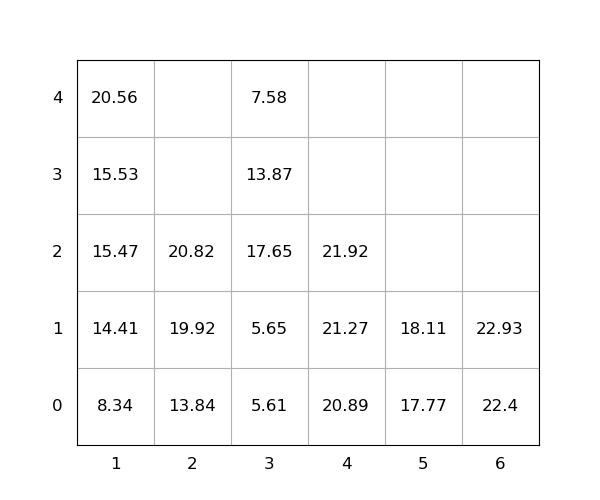

The data file committed next to this chart (first rows):
idx, loc_x, loc_y, loc_z, weight, group, score, seq, reloc, size(ft)
1, 3, 0, 0, 5.61, 0, 5.61, 0, 0, 20
2, 4, 0, 0, 20.89, 0, 20.89, 0, 0, 20
3, 6, 0, 0, 22.4, 0, 22.4, 0, 0, 20
4, 2, 0, 0, 13.84, 0, 13.84, 1, 0, 20
5, 2, 0, 1, 19.92, 0, 19.92, 2, 0, 20
6, 1, 0, 0, 8.34, 0, 8.34, 3, 0, 20
7, 2, 0, 2, 20.82, 0, 20.82, 4, 0, 20
8, 5, 0, 0, 17.77, 0, 17.77, 5, 0, 20
9, 3, 0, 1, 5.65, 0, 5.65, 6, 0, 20
10, 6, 0, 1, 22.93, 0, 22.93, 7, 0, 20
11, 4, 0, 1, 21.27, 0, 21.27, 8, 0, 20
12, 5, 0, 1, 18.11, 0, 18.11, 9, 0, 20
13, 3, 0, 2, 17.65, 0, 17.65, 10, 1.0, 20
14, 1, 0, 1, 14.41, 0, 14.41, 11, 0, 20
15, 3, 0, 3, 13.87, 0, 13.87, 12, 1.0, 20
16, 3, 0, 4, 7.58, 0, 7.58, 13, 1.0, 20
17, 1, 0, 2, 15.47, 0, 15.47, 14, 0, 20
18, 1, 0, 3, 15.53, 0, 15.53, 15, 0, 20
19, 1, 0, 4, 20.56, 0, 20.56, 16, 0, 20
20, 4, 0, 2, 21.92, 0, 21.92, 17, 0, 20
